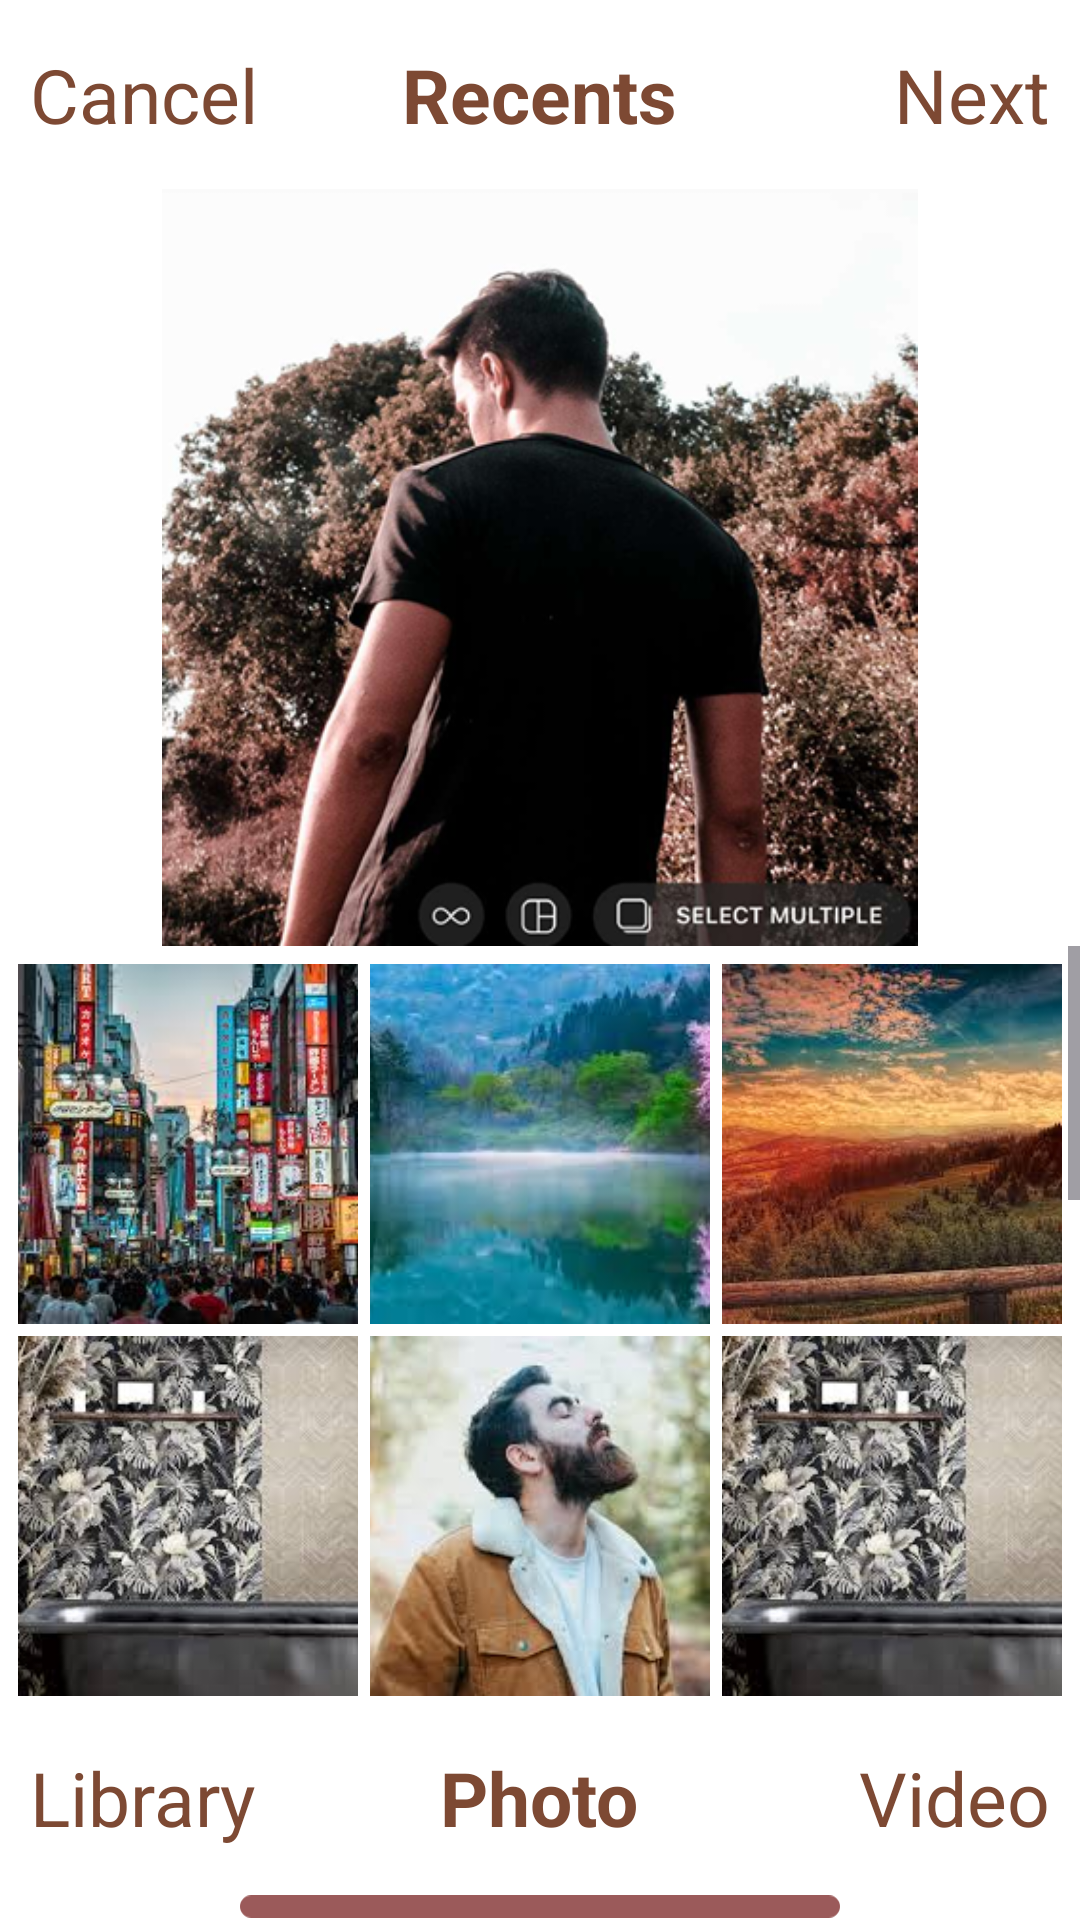

This screen was rendered from an Android layout file. Write that file and the resources it references.
<!-- AndroidManifest.xml: application theme Theme.I230519 -->
<!-- res/layout/activity_create_screen.xml -->
<?xml version="1.0" encoding="utf-8"?>
<LinearLayout xmlns:android="http://schemas.android.com/apk/res/android"
    xmlns:app="http://schemas.android.com/apk/res-auto"
    xmlns:tools="http://schemas.android.com/tools"
    android:id="@+id/main"
    android:layout_width="match_parent"
    android:layout_height="match_parent"
    android:orientation="vertical"
    android:weightSum="10"
    android:background="@color/white"
    tools:context=".CreateScreen">

    <RelativeLayout
        android:layout_width="match_parent"
        android:layout_height="0dp"
        android:layout_weight="1"
        android:layout_marginRight="10dp"
        android:layout_marginLeft="10dp">
        <TextView
            android:layout_width="wrap_content"
            android:layout_height="wrap_content"
            android:text="Cancel"
            android:textSize="25sp"
            android:textColor="@color/sociallyBrownColor"
            android:layout_centerVertical="true"/>
        <TextView
            android:layout_width="wrap_content"
            android:layout_height="wrap_content"
            android:text="Recents"
            android:textStyle="bold"
            android:textSize="25sp"
            android:textColor="@color/sociallyBrownColor"
            android:layout_centerInParent="true"/>
        <TextView
            android:layout_width="wrap_content"
            android:layout_height="wrap_content"
            android:text="Next"
            android:textSize="25sp"
            android:textColor="@color/sociallyBrownColor"
            android:layout_alignParentEnd="true"
            android:layout_centerInParent="true"/>

    </RelativeLayout>
    <ImageView
        android:layout_width="match_parent"
        android:layout_height="0dp"
        android:layout_weight="4"
        android:src="@drawable/create_main_pic_boy"/>

    <LinearLayout
        android:layout_width="match_parent"
        android:layout_height="0dp"
        android:layout_weight="4">

        <ScrollView
            android:layout_width="match_parent"
            android:layout_height="match_parent">

            <GridLayout
                android:id="@+id/gridLayout"
                android:layout_width="match_parent"
                android:layout_height="wrap_content"
                android:alignmentMode="alignMargins"
                android:columnCount="3"
                android:rowCount="6"
                android:padding="4dp">

                
                <ImageView
                    android:layout_width="0dp"
                    android:layout_height="120dp"
                    android:layout_columnWeight="1"
                    android:layout_margin="2dp"
                    android:scaleType="centerCrop"
                    android:src="@drawable/japantokyo" />

                <ImageView
                    android:layout_width="0dp"
                    android:layout_height="120dp"
                    android:layout_columnWeight="1"
                    android:layout_margin="2dp"
                    android:scaleType="centerCrop"
                    android:src="@drawable/gridimg_1" />

                <ImageView
                    android:layout_width="0dp"
                    android:layout_height="120dp"
                    android:layout_columnWeight="1"
                    android:layout_margin="2dp"
                    android:scaleType="centerCrop"
                    android:src="@drawable/gridimg_2" />

                
                <ImageView
                    android:layout_width="0dp"
                    android:layout_height="120dp"
                    android:layout_columnWeight="1"
                    android:layout_margin="2dp"
                    android:scaleType="centerCrop"
                    android:src="@drawable/gridimg_4" />

                <ImageView
                    android:layout_width="0dp"
                    android:layout_height="120dp"
                    android:layout_columnWeight="1"
                    android:layout_margin="2dp"
                    android:scaleType="centerCrop"
                    android:src="@drawable/gridimg_3" />

                <ImageView
                    android:layout_width="0dp"
                    android:layout_height="120dp"
                    android:layout_columnWeight="1"
                    android:layout_margin="2dp"
                    android:scaleType="centerCrop"
                    android:src="@drawable/gridimg_4" />

                
                <ImageView
                    android:layout_width="0dp"
                    android:layout_height="120dp"
                    android:layout_columnWeight="1"
                    android:layout_margin="2dp"
                    android:scaleType="centerCrop"
                    android:src="@drawable/gridimg_1" />

                <ImageView
                    android:layout_width="0dp"
                    android:layout_height="120dp"
                    android:layout_columnWeight="1"
                    android:layout_margin="2dp"
                    android:scaleType="centerCrop"
                    android:src="@drawable/tokyo" />

                <ImageView
                    android:layout_width="0dp"
                    android:layout_height="120dp"
                    android:layout_columnWeight="1"
                    android:layout_margin="2dp"
                    android:scaleType="centerCrop"
                    android:src="@drawable/gridimg_3" />

                
                <ImageView
                    android:layout_width="0dp"
                    android:layout_height="120dp"
                    android:layout_columnWeight="1"
                    android:layout_margin="2dp"
                    android:scaleType="centerCrop"
                    android:src="@drawable/japantokyo" />

                <ImageView
                    android:layout_width="0dp"
                    android:layout_height="120dp"
                    android:layout_columnWeight="1"
                    android:layout_margin="2dp"
                    android:scaleType="centerCrop"
                    android:src="@drawable/gridimg_1" />

                <ImageView
                    android:layout_width="0dp"
                    android:layout_height="120dp"
                    android:layout_columnWeight="1"
                    android:layout_margin="2dp"
                    android:scaleType="centerCrop"
                    android:src="@drawable/gridimg_4" />

                <ImageView
                    android:layout_width="0dp"
                    android:layout_height="120dp"
                    android:layout_columnWeight="1"
                    android:layout_margin="2dp"
                    android:scaleType="centerCrop"
                    android:src="@drawable/gridimg_4" />

                <ImageView
                    android:layout_width="0dp"
                    android:layout_height="120dp"
                    android:layout_columnWeight="1"
                    android:layout_margin="2dp"
                    android:scaleType="centerCrop"
                    android:src="@drawable/gridimg_3" />

                <ImageView
                    android:layout_width="0dp"
                    android:layout_height="120dp"
                    android:layout_columnWeight="1"
                    android:layout_margin="2dp"
                    android:scaleType="centerCrop"
                    android:src="@drawable/gridimg_4" />

                
                <ImageView
                    android:layout_width="0dp"
                    android:layout_height="120dp"
                    android:layout_columnWeight="1"
                    android:layout_margin="2dp"
                    android:scaleType="centerCrop"
                    android:src="@drawable/gridimg_1" />

                <ImageView
                    android:layout_width="0dp"
                    android:layout_height="120dp"
                    android:layout_columnWeight="1"
                    android:layout_margin="2dp"
                    android:scaleType="centerCrop"
                    android:src="@drawable/tokyo" />

                <ImageView
                    android:layout_width="0dp"
                    android:layout_height="120dp"
                    android:layout_columnWeight="1"
                    android:layout_margin="2dp"
                    android:scaleType="centerCrop"
                    android:src="@drawable/gridimg_3" />

            </GridLayout>
        </ScrollView>


    </LinearLayout>

    <RelativeLayout
        android:layout_width="match_parent"
        android:layout_height="0dp"
        android:layout_weight="1"
        android:layout_marginRight="10dp"
        android:layout_marginLeft="10dp">
        <TextView
            android:layout_width="wrap_content"
            android:layout_height="wrap_content"
            android:text="Library"
            android:textSize="25sp"
            android:textColor="@color/sociallyBrownColor"
            android:layout_centerVertical="true"/>

            <TextView
                android:layout_width="wrap_content"
                android:layout_height="wrap_content"
                android:text="Photo"
                android:textStyle="bold"
                android:textSize="25sp"
                android:textColor="@color/sociallyBrownColor"
                android:layout_centerInParent="true"
                />



        <TextView
            android:layout_width="wrap_content"
            android:layout_height="wrap_content"
            android:text="Video"
            android:textSize="25sp"
            android:textColor="@color/sociallyBrownColor"
            android:layout_alignParentEnd="true"
            android:layout_centerInParent="true"/>

    </RelativeLayout>
    <LinearLayout
        android:layout_width="match_parent"
        android:layout_height="wrap_content"
        android:gravity="center">
        <ImageView
            android:layout_width="200dp"
            android:layout_height="9dp"
            android:src="@drawable/line"

            />

    </LinearLayout>


</LinearLayout>
<!-- resources referenced by this layout -->
<resources>
  <color name="sociallyBrownColor">#7D4933</color>
  <color name="white">#FFFFFFFF</color>
  <!-- drawable create_main_pic_boy: png bitmap (drawable, 258227 bytes) -->
  <!-- drawable gridimg_1: jpeg bitmap (drawable, 8348 bytes) -->
  <!-- drawable gridimg_2: jpeg bitmap (drawable, 10473 bytes) -->
  <!-- drawable gridimg_3: jpeg bitmap (drawable, 7657 bytes) -->
  <!-- drawable gridimg_4: jpeg bitmap (drawable, 13087 bytes) -->
  <!-- drawable japantokyo: jpeg bitmap (drawable, 15614 bytes) -->
  <!-- drawable line (drawable) -->
  <vector xmlns:android="http://schemas.android.com/apk/res/android"
      android:width="134dp"
      android:height="5dp"
      android:viewportWidth="134"
      android:viewportHeight="5">
    <path
        android:pathData="M2.5,0L131.5,0A2.5,2.5 0,0 1,134 2.5L134,2.5A2.5,2.5 0,0 1,131.5 5L2.5,5A2.5,2.5 0,0 1,0 2.5L0,2.5A2.5,2.5 0,0 1,2.5 0z"
        android:fillColor="#9B5A5A"/>
  </vector>
  <!-- drawable tokyo: webp bitmap (drawable, 191582 bytes) -->
  <style name="Theme.I230519" parent="Base.Theme.I230519" />
  <style name="Base.Theme.I230519" parent="Theme.Material3.DayNight.NoActionBar">
          
          
      </style>
</resources>
